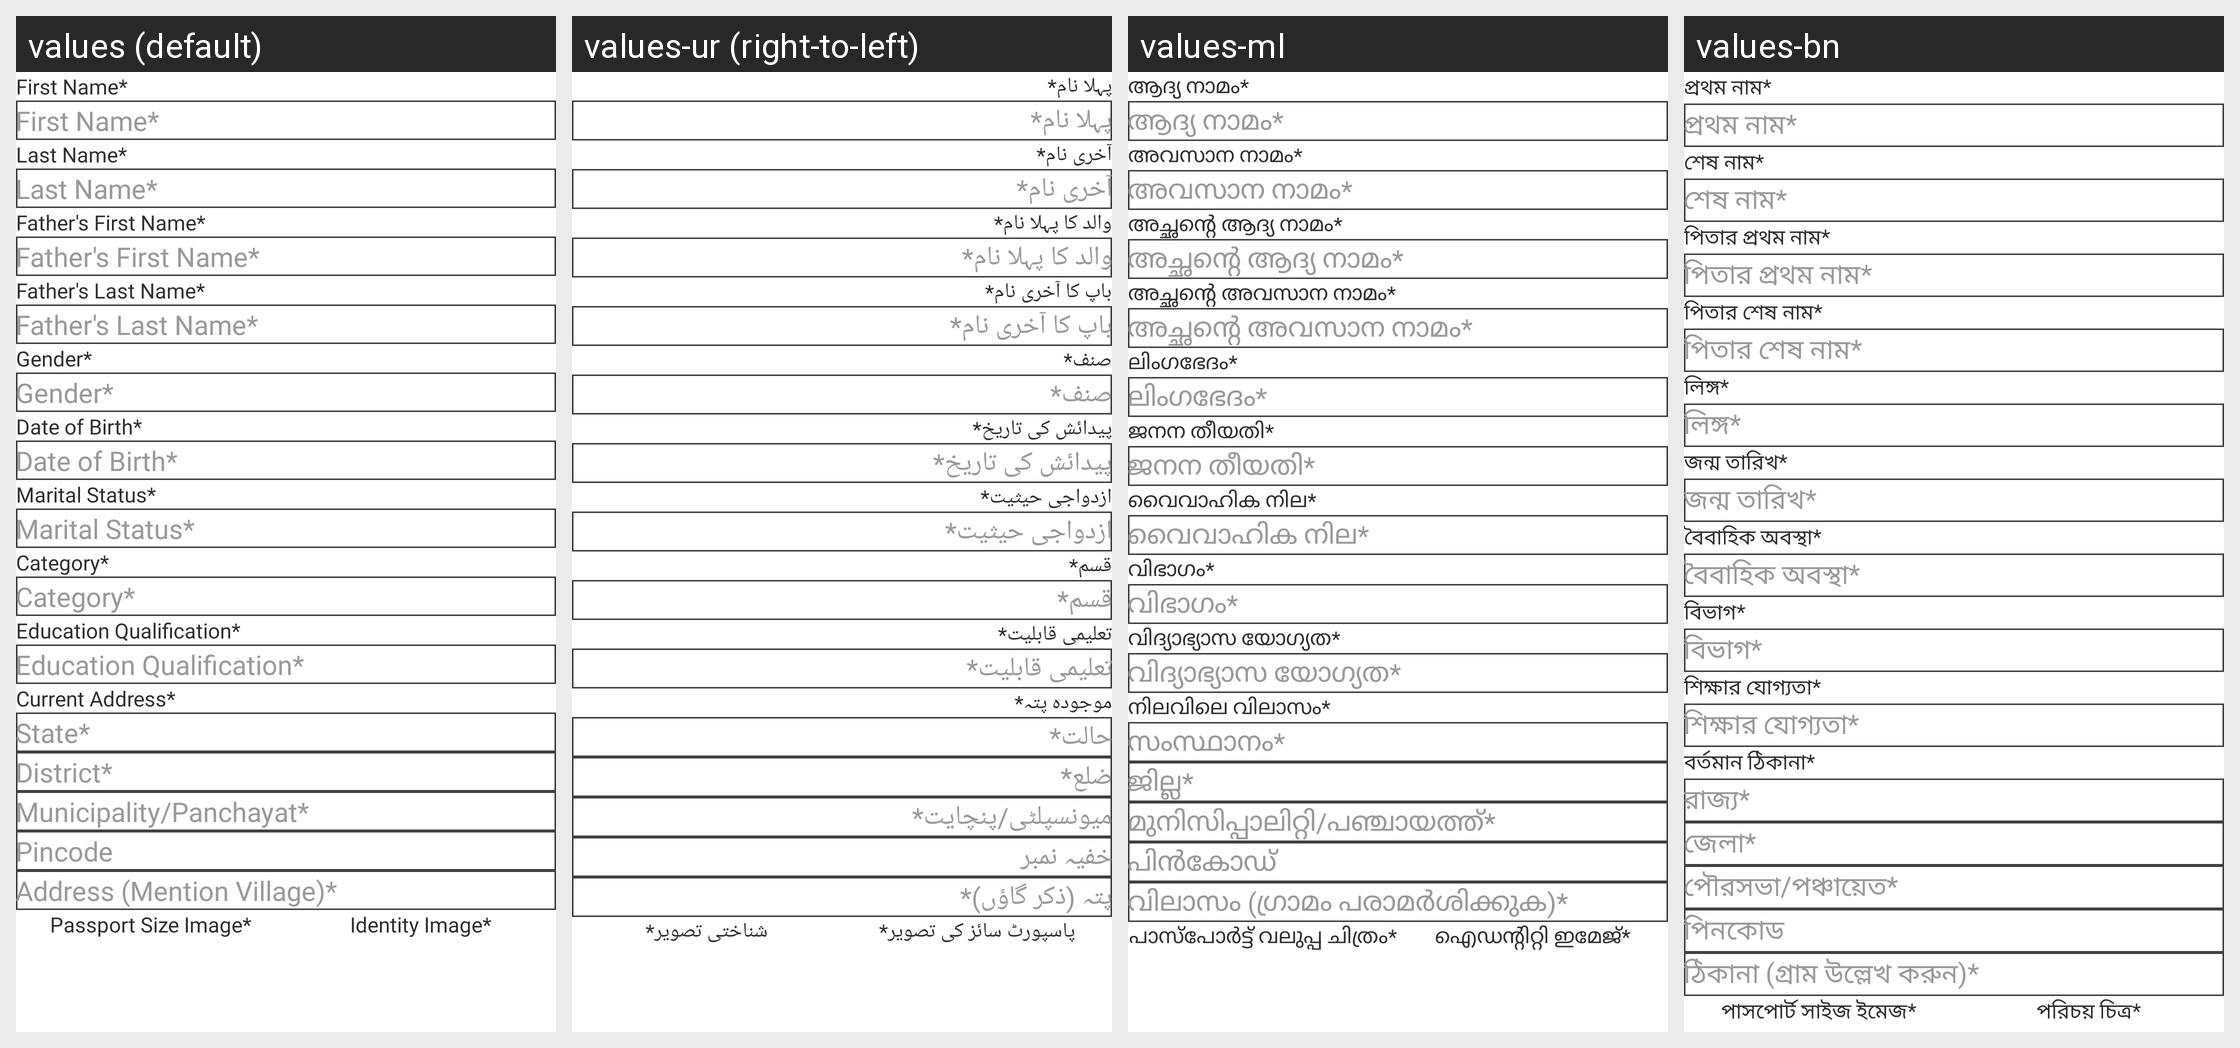

Strings drawn on this Android screen and how each of the app's shown locales translates them:
Android screen res/layout/personal_details.xml rendered under 4 locales, left to right: values (default), values-ur (right-to-left), values-ml, values-bn. Device: Nexus 5 (rendered at 1080×1920; each locale shown at half size, 540×960, under a caption strip naming it); theme Theme.StreetSaarthi.
Other locales in the repository, not shown: values-gu, values-hi, values-kn, values-mr, values-pa, values-ta, values-te.
Strings drawn on this screen, with the default value and each locale's value (text and hints the layout hard-codes, and strings that could not be matched under every locale, appear in the picture but are not listed):

first_nameStar
  values: First Name*
  values-ur: پہلا نام*
  values-ml: ആദ്യ നാമം*
  values-bn: প্রথম নাম*

last_nameStar
  values: Last Name*
  values-ur: آخری نام*
  values-ml: അവസാന നാമം*
  values-bn: শেষ নাম*

father_s_first_nameStar
  values: Father's First Name*
  values-ur: والد کا پہلا نام*
  values-ml: അച്ഛന്റെ ആദ്യ നാമം*
  values-bn: পিতার প্রথম নাম*

father_s_last_nameStar
  values: Father's Last Name*
  values-ur: باپ کا آخری نام*
  values-ml: അച്ഛന്റെ അവസാന നാമം*
  values-bn: পিতার শেষ নাম*

genderStar
  values: Gender*
  values-ur: صنف*
  values-ml: ലിംഗഭേദം*
  values-bn: লিঙ্গ*

date_of_birthStar
  values: Date of Birth*
  values-ur: پیدائش کی تاریخ*
  values-ml: ജനന തീയതി*
  values-bn: জন্ম তারিখ*

marital_statusStar
  values: Marital Status*
  values-ur: ازدواجی حیثیت*
  values-ml: വൈവാഹിക നില*
  values-bn: বৈবাহিক অবস্থা*

social_categoryStar
  values: Category*
  values-ur: قسم*
  values-ml: വിഭാഗം*
  values-bn: বিভাগ*

education_qualifacationStar
  values: Education Qualification*
  values-ur: تعلیمی قابلیت*
  values-ml: വിദ്യാഭ്യാസ യോഗ്യത*
  values-bn: শিক্ষার যোগ্যতা*

current_addressStar
  values: Current Address*
  values-ur: موجودہ پتہ*
  values-ml: നിലവിലെ വിലാസം*
  values-bn: বর্তমান ঠিকানা*

select_stateStar
  values: State*
  values-ur: حالت*
  values-ml: സംസ്ഥാനം*
  values-bn: রাজ্য*

select_districtStar
  values: District*
  values-ur: ضلع*
  values-ml: ജില്ല*
  values-bn: জেলা*

municipality_panchayatStar
  values: Municipality/Panchayat*
  values-ur: میونسپلٹی/پنچایت*
  values-ml: മുനിസിപ്പാലിറ്റി/പഞ്ചായത്ത്*
  values-bn: পৌরসভা/পঞ্চায়েত*

select_pincode
  values: Pincode
  values-ur: خفیہ نمبر
  values-ml: പിൻകോഡ്
  values-bn: পিনকোড

address_mention_villageStar
  values: Address (Mention Village)*
  values-ur: پتہ (ذکر گاؤں)*
  values-ml: വിലാസം (ഗ്രാമം പരാമർശിക്കുക)*
  values-bn: ঠিকানা (গ্রাম উল্লেখ করুন)*

passport_size_imageStar
  values: Passport Size Image*
  values-ur: پاسپورٹ سائز کی تصویر*
  values-ml: പാസ്‌പോർട്ട് വലുപ്പ ചിത്രം*
  values-bn: পাসপোর্ট সাইজ ইমেজ*

identity_imageStar
  values: Identity Image*
  values-ur: شناختی تصویر*
  values-ml: ഐഡന്റിറ്റി ഇമേജ്*
  values-bn: পরিচয় চিত্র*
